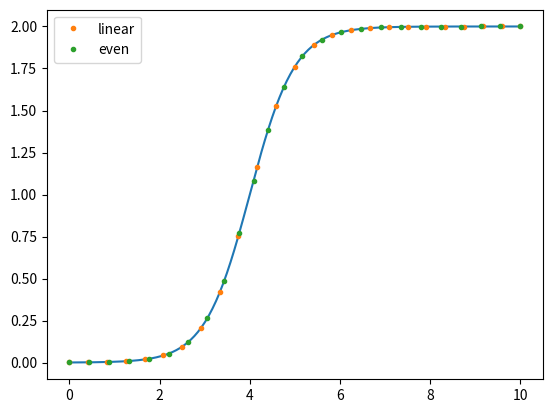

Recreate this plot in Python.
#!/usr/bin/env python3
# -*- coding: utf-8 -*-
"""
J. Jacobowitz
MacRTL Research Group Notre Dame
Created: 26 April 2023
Last edited: 26 April 2023

Finds the points along a curve that are equidistant (by arc length) for an even
point distribution.
"""
import numpy as np
from scipy.optimize import root
import matplotlib.pyplot as plt

plt.close("all")


def func(x):
    return np.tanh(x - 4.) + 1.
    # return np.sin(x)


def level_set(x, ds, x_prev, y_prev):
    x_within = np.linspace(x_prev, x[0], 10)
    y_within = func(x_within)
    dydx = np.gradient(y_within, x_within, edge_order=2)
    L = np.trapz(np.sqrt(1+dydx**2), x_within)
    return L**2 - ds**2


xmin = 0.
xmax = 10.

N = 25
x_coarse = np.linspace(xmin, xmax, N)
y_coarse = func(x_coarse)

x_fine = np.linspace(xmin, xmax, 10*N)
y_fine = func(x_fine)

dydx = np.gradient(y_fine, x_fine, edge_order=2)
L = np.trapz(np.sqrt(1+dydx**2), x_fine)
ds = L/(N-1)

x_even = [xmin]
y_even = [func(xmin)]

for _ in range(N-2):
    res = root(level_set, x_even[-1]+ds, args=(ds, x_even[-1], y_even[-1]))
    x_even.append(res.x[0])
    y_even.append(func(res.x[0]))

x_even.append(xmax)
y_even.append(func(xmax))

fig, ax = plt.subplots()
ax.plot(x_fine, y_fine)
ax.plot(x_coarse, y_coarse, ".", label="linear")
ax.plot(x_even, y_even, ".", label="even")
ax.legend()
fig.show()
